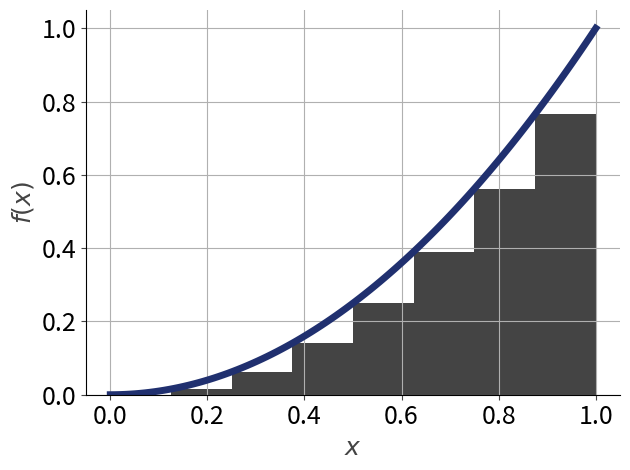

This figure's Python source:
"""
\********************************************************************************
* Copyright (c) 2025 the Qrisp authors
*
* This program and the accompanying materials are made available under the
* terms of the Eclipse Public License 2.0 which is available at
* http://www.eclipse.org/legal/epl-2.0.
*
* This Source Code may also be made available under the following Secondary
* Licenses when the conditions for such availability set forth in the Eclipse
* Public License, v. 2.0 are satisfied: GNU General Public License, version 2
* with the GNU Classpath Exception which is
* available at https://www.gnu.org/software/classpath/license.html.
*
* SPDX-License-Identifier: EPL-2.0 OR GPL-2.0 WITH Classpath-exception-2.0
********************************************************************************/
"""

import matplotlib.pyplot as plt
import numpy as np

# Define the interval width
width = 0.125
# Left edges of each bar: 0, 0.125, 0.25, etc.
left_edges = np.arange(0, 1, width)

# Midpoints (to evaluate y = x^2 at each bar's center)
midpoints = left_edges + width / 2

# Compute the function values at midpoints
heights = left_edges**2

# Plot bars
plt.bar(left_edges+width/2, heights, width=width, color="#444444", label="Bar plot of x^2")

# Also plot the smooth curve
x = np.linspace(0, 1, 100)
y = x**2
plt.plot(x, y, color="#20306f", linewidth=5, zorder=2)

plt.xlabel(r'$x$', fontsize=18, color="#444444", fontname="Segoe UI")
plt.ylabel(r'$f(x)$', fontsize=18, color="#444444", fontname="Segoe UI")
plt.tick_params(axis='both',color="#444444", labelsize=18)
plt.grid()

# Hide the top and right spines
plt.gca().spines['top'].set_visible(False)
plt.gca().spines['right'].set_visible(False)

plt.tight_layout()
plt.show()
#plt.savefig("qmci.svg", format = "svg", dpi = 80, bbox_inches = "tight")